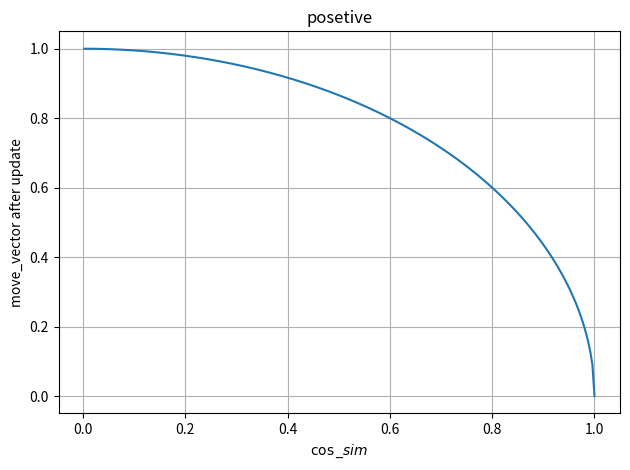
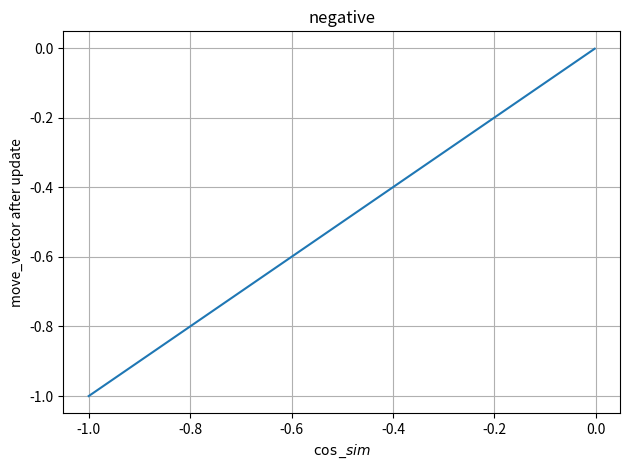

These figures' Python source, in order:
import numpy as np
import matplotlib.pyplot as plt

# -------------------------------
# 1. Hyper-parameters and vectors
# -------------------------------
alpha               = 1.0          # step size
clip_motion_vector  = 1.0          # can be any scalar or 1-D component
move_vector_initial = 0.0          # starting value

# ---------------------------------
# 2. Prepare cos_sim value domain
# ---------------------------------
cos_sim = np.linspace(-1.0, 1.0, 500)

# ---------------------------------
# 3. Compute the update for both
#    branches of the conditional
# ---------------------------------
# Positive branch (cos_sim ≥ 0)
mask_pos = cos_sim >= 0
delta_pos = alpha * np.sqrt(1.0 - cos_sim[mask_pos]**2)           # α·√(1 − cos²)
move_vector_pos = move_vector_initial + delta_pos * clip_motion_vector

# Negative branch (cos_sim < 0)
mask_neg = cos_sim < 0
delta_neg = alpha * cos_sim[mask_neg]                             # α·cos_sim
move_vector_neg = move_vector_initial + delta_neg * clip_motion_vector

# -------------------------------
# 4. Plot the two cases separately
#    (one chart per figure)
# -------------------------------
# Case 1: cos_sim ≥ 0
plt.figure()
plt.plot(cos_sim[mask_pos], move_vector_pos)
plt.title(r'posetive')
plt.xlabel(r'$\cos\_{sim}$')
plt.ylabel('move_vector after update')
plt.grid(True)
plt.tight_layout()
plt.savefig('move_vector_positive.png')   # optional: save to file
plt.show()

# Case 2: cos_sim < 0
plt.figure()
plt.plot(cos_sim[mask_neg], move_vector_neg)
plt.title(r'negative')
plt.xlabel(r'$\cos\_{sim}$')
plt.ylabel('move_vector after update')
plt.grid(True)
plt.tight_layout()
plt.savefig('move_vector_negative.png')   # optional: save to file
plt.show()